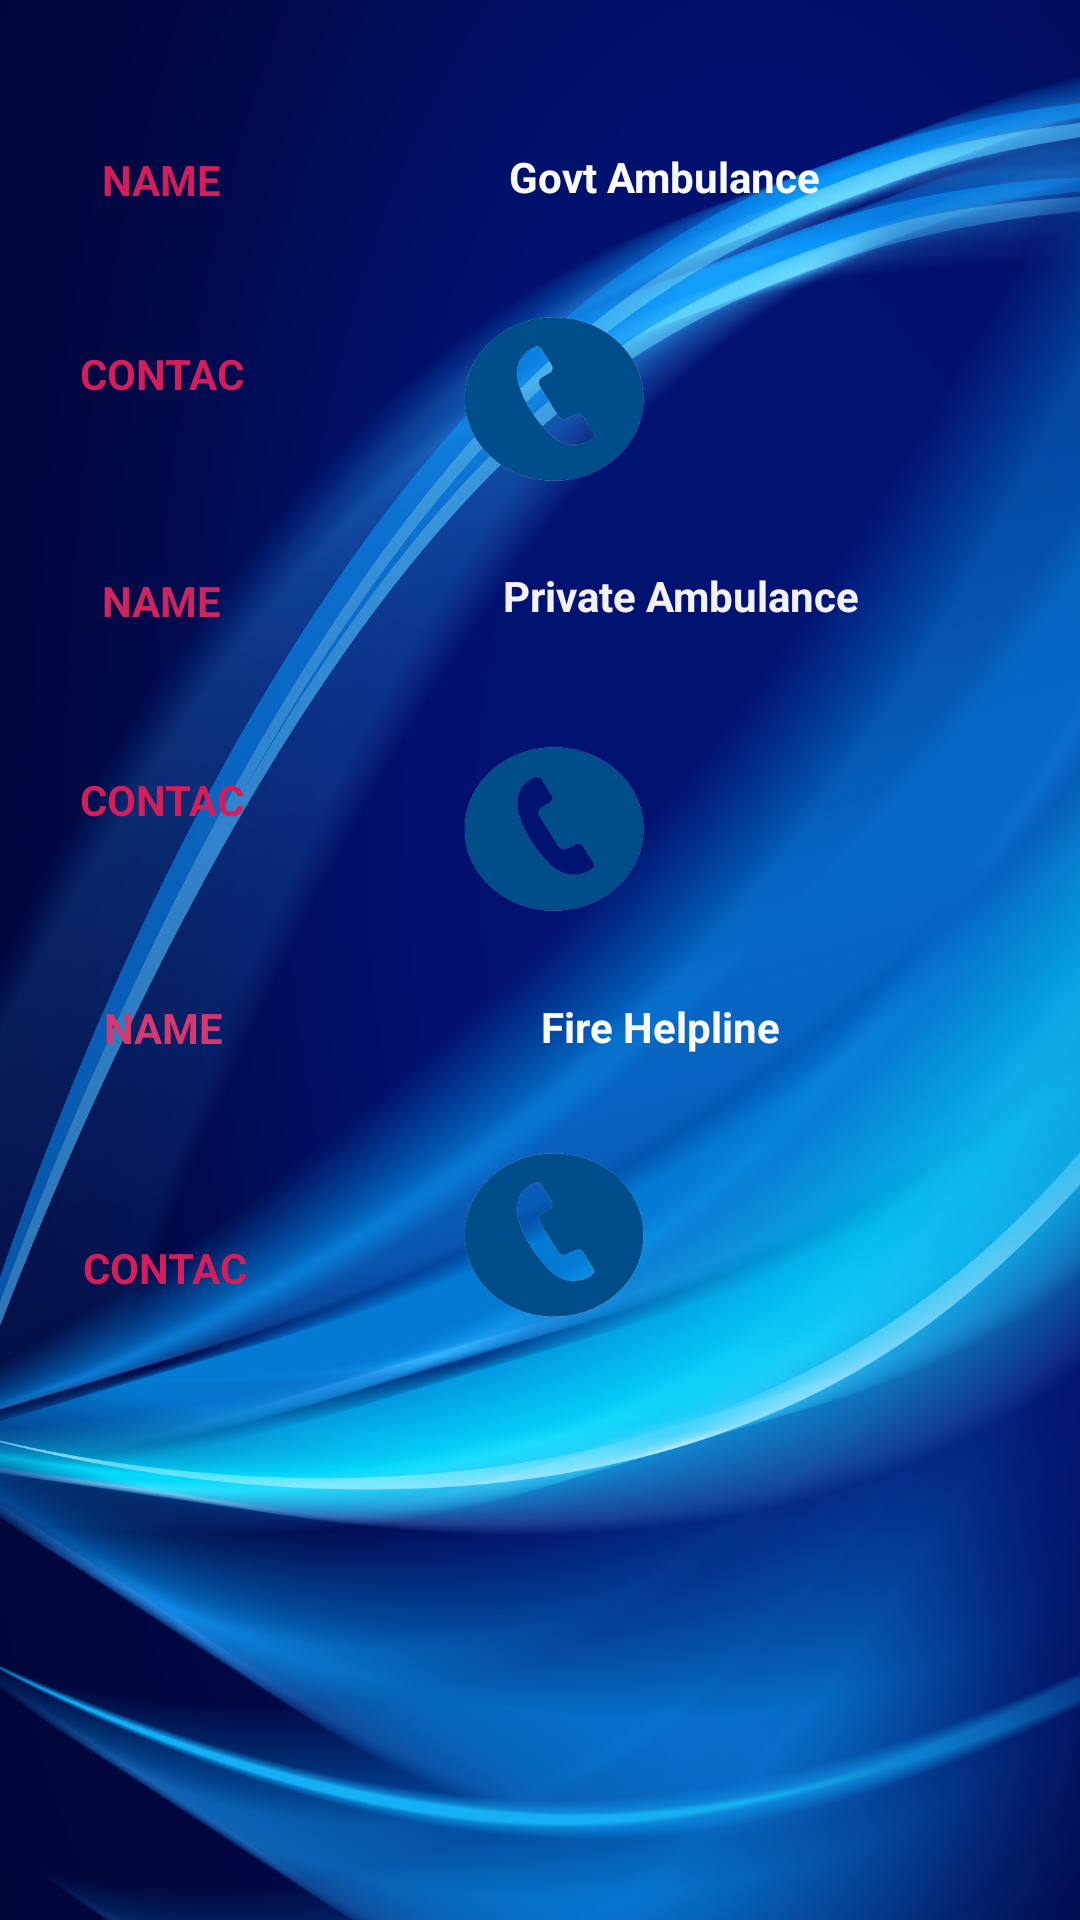

Produce the Android XML layout that renders to this screen, including the resource entries it uses.
<!-- AndroidManifest.xml: application theme Theme.AnuppurUtilites -->
<!-- res/layout/activity_emergrncy.xml -->
<?xml version="1.0" encoding="utf-8"?>
<androidx.constraintlayout.widget.ConstraintLayout xmlns:android="http://schemas.android.com/apk/res/android"
    xmlns:app="http://schemas.android.com/apk/res-auto"
    xmlns:tools="http://schemas.android.com/tools"
    android:layout_width="match_parent"
    android:layout_height="match_parent"
    android:background="@drawable/bbbb"
    tools:context=".Emergency">

    <TextView
        android:id="@+id/textView23"
        android:layout_width="60dp"
        android:layout_height="19dp"
        android:gravity="center"
        android:text="CONTACT"
        android:textColor="#D31E5B"
        android:textStyle="bold"
        app:layout_constraintBottom_toBottomOf="parent"
        app:layout_constraintEnd_toEndOf="parent"
        app:layout_constraintHorizontal_bias="0.082"
        app:layout_constraintStart_toStartOf="parent"
        app:layout_constraintTop_toTopOf="parent"
        app:layout_constraintVertical_bias="0.665" />

    <TextView
        android:id="@+id/textView22"
        android:layout_width="60dp"
        android:layout_height="19dp"
        android:gravity="center"
        android:text="CONTACT"
        android:textColor="#D31E5B"
        android:textStyle="bold"
        app:layout_constraintBottom_toBottomOf="parent"
        app:layout_constraintEnd_toEndOf="parent"
        app:layout_constraintHorizontal_bias="0.079"
        app:layout_constraintStart_toStartOf="parent"
        app:layout_constraintTop_toTopOf="parent"
        app:layout_constraintVertical_bias="0.414" />

    <TextView
        android:id="@+id/textView21"
        android:layout_width="60dp"
        android:layout_height="19dp"
        android:gravity="center"
        android:text="CONTACT"
        android:textColor="#D31E5B"
        android:textStyle="bold"
        app:layout_constraintBottom_toBottomOf="parent"
        app:layout_constraintEnd_toEndOf="parent"
        app:layout_constraintHorizontal_bias="0.079"
        app:layout_constraintStart_toStartOf="parent"
        app:layout_constraintTop_toTopOf="parent"
        app:layout_constraintVertical_bias="0.185" />

    <TextView
        android:id="@+id/textView18"
        android:layout_width="168dp"
        android:layout_height="23dp"
        android:gravity="center"
        android:text="Private Ambulance"
        android:textColor="#F3F1F1"
        android:textStyle="bold"
        app:layout_constraintBottom_toBottomOf="parent"
        app:layout_constraintEnd_toEndOf="parent"
        app:layout_constraintHorizontal_bias="0.744"
        app:layout_constraintStart_toStartOf="parent"
        app:layout_constraintTop_toTopOf="parent"
        app:layout_constraintVertical_bias="0.303" />

    <TextView
        android:id="@+id/textView17"
        android:layout_width="60dp"
        android:layout_height="19dp"
        android:gravity="center"
        android:text="NAME"
        android:textColor="#CD265F"
        android:textStyle="bold"
        app:layout_constraintBottom_toBottomOf="parent"
        app:layout_constraintEnd_toEndOf="parent"
        app:layout_constraintHorizontal_bias="0.079"
        app:layout_constraintStart_toStartOf="parent"
        app:layout_constraintTop_toTopOf="parent"
        app:layout_constraintVertical_bias="0.307" />

    <TextView
        android:id="@+id/textView13"
        android:layout_width="60dp"
        android:layout_height="19dp"
        android:gravity="center"
        android:text="NAME"
        android:textColor="#D31E5B"
        android:textStyle="bold"
        app:layout_constraintBottom_toBottomOf="parent"
        app:layout_constraintEnd_toEndOf="parent"
        app:layout_constraintHorizontal_bias="0.079"
        app:layout_constraintStart_toStartOf="parent"
        app:layout_constraintTop_toTopOf="parent"
        app:layout_constraintVertical_bias="0.081" />

    <TextView
        android:id="@+id/textView19"
        android:layout_width="61dp"
        android:layout_height="19dp"
        android:gravity="center"
        android:text="NAME"
        android:textColor="#D5386D"
        android:textStyle="bold"
        app:layout_constraintBottom_toBottomOf="parent"
        app:layout_constraintEnd_toEndOf="parent"
        app:layout_constraintHorizontal_bias="0.08"
        app:layout_constraintStart_toStartOf="parent"
        app:layout_constraintTop_toTopOf="parent"
        app:layout_constraintVertical_bias="0.536" />

    <TextView
        android:id="@+id/textView15"
        android:layout_width="153dp"
        android:layout_height="21dp"
        android:gravity="center"
        android:text="Govt Ambulance"
        android:textColor="#FBFAFA"
        android:textStyle="bold"
        app:layout_constraintBottom_toBottomOf="parent"
        app:layout_constraintEnd_toEndOf="parent"
        app:layout_constraintHorizontal_bias="0.701"
        app:layout_constraintStart_toStartOf="parent"
        app:layout_constraintTop_toTopOf="parent"
        app:layout_constraintVertical_bias="0.078" />

    <TextView
        android:id="@+id/textView20"
        android:layout_width="148dp"
        android:layout_height="18dp"
        android:text="Fire Helpline"
        android:gravity="center"
        android:textColor="#FAFAFA"
        android:textStyle="bold"
        app:layout_constraintBottom_toBottomOf="parent"
        app:layout_constraintEnd_toEndOf="parent"
        app:layout_constraintHorizontal_bias="0.688"
        app:layout_constraintStart_toStartOf="parent"
        app:layout_constraintTop_toTopOf="parent"
        app:layout_constraintVertical_bias="0.535" />

    <ImageButton
        android:id="@+id/CALL1"
        android:layout_width="60dp"
        android:layout_height="56dp"
        android:background="@drawable/call1"
        android:src="@drawable/call"
        app:layout_constraintBottom_toBottomOf="parent"
        app:layout_constraintEnd_toEndOf="parent"
        app:layout_constraintHorizontal_bias="0.515"
        app:layout_constraintStart_toStartOf="parent"
        app:layout_constraintTop_toTopOf="parent"
        app:layout_constraintVertical_bias="0.18"
        tools:ignore="SpeakableTextPresentCheck" />

    <ImageButton
        android:id="@+id/CALL2"
        android:layout_width="60dp"
        android:layout_height="56dp"
        android:background="@drawable/call1"
        android:src="@drawable/call"
        app:layout_constraintBottom_toBottomOf="parent"
        app:layout_constraintEnd_toEndOf="parent"
        app:layout_constraintHorizontal_bias="0.515"
        app:layout_constraintStart_toStartOf="parent"
        app:layout_constraintTop_toTopOf="parent"
        app:layout_constraintVertical_bias="0.425"
        tools:ignore="SpeakableTextPresentCheck" />

    <ImageButton
        android:id="@+id/CALL3"
        android:layout_width="60dp"
        android:layout_height="56dp"
        android:background="@drawable/call1"
        android:src="@drawable/call"
        app:layout_constraintBottom_toBottomOf="parent"
        app:layout_constraintEnd_toEndOf="parent"
        app:layout_constraintHorizontal_bias="0.515"
        app:layout_constraintStart_toStartOf="parent"
        app:layout_constraintTop_toTopOf="parent"
        app:layout_constraintVertical_bias="0.657"
        tools:ignore="SpeakableTextPresentCheck" />


</androidx.constraintlayout.widget.ConstraintLayout>
<!-- resources referenced by this layout -->
<resources>
  <!-- drawable bbbb: jpg bitmap (drawable-v24, 892461 bytes) -->
  <!-- drawable call1: png bitmap (drawable-v24, 12609 bytes) -->
  <style name="Theme.AnuppurUtilites" parent="Theme.Material3.DayNight.NoActionBar">
          
          <item name="colorPrimary">#762287</item>
          <item name="colorPrimaryVariant">@color/purple_700</item>
          <item name="colorOnPrimary">@color/white</item>
          
          <item name="colorSecondary">@color/teal_200</item>
          <item name="colorSecondaryVariant">@color/teal_700</item>
          <item name="colorOnSecondary">@color/black</item>
          
          <item name="android:statusBarColor" tools:targetApi="l">?attr/colorPrimaryVariant</item>
          
      </style>
  <color name="purple_700">#FF3700B3</color>
  <color name="white">#A81B1B</color>
  <color name="teal_200">#FF03DAC5</color>
  <color name="teal_700">#FF018786</color>
  <color name="black">#FF000000</color>
</resources>
